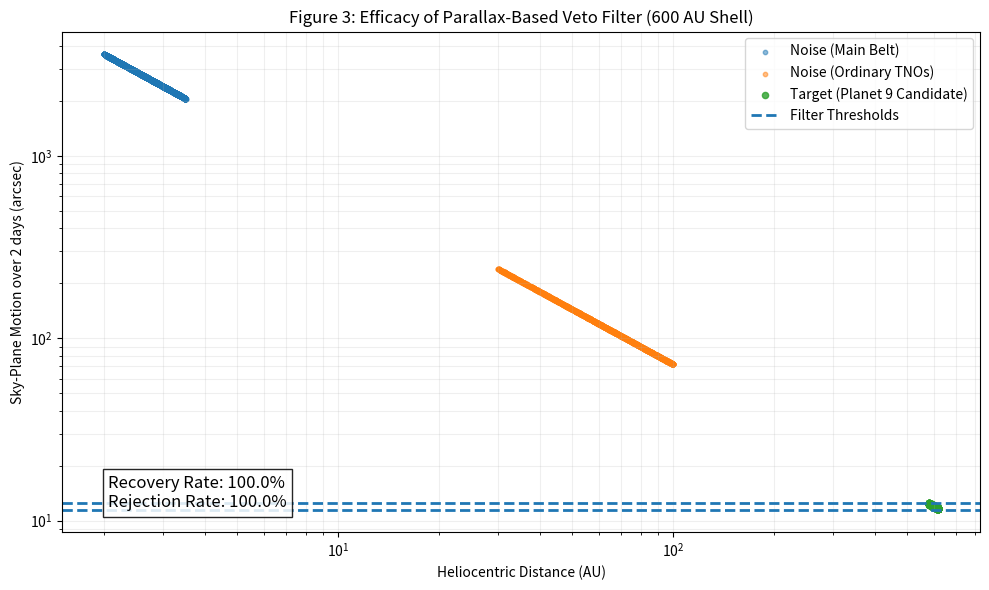

Source code (Python):
#!/usr/bin/env python3
"""Parallax-Based Veto Filter (shell-conditional) — reference simulation.

Generates synthetic background + target-shell populations and applies a shell-window veto
based on parallax-implied sky-plane motion over a short baseline.

Outputs:
- figure3_parallax_veto.png (high-resolution)
- prints recovery/rejection statistics
"""

import argparse
import numpy as np
import matplotlib.pyplot as plt

def calculate_parallax_motion(distance_au: np.ndarray, baseline_days: float, sigma_arcsec: float, rng: np.random.Generator):
    rate_arcsec_per_day = 3600.0 / distance_au
    obs_noise = rng.normal(0.0, sigma_arcsec, size=distance_au.shape[0])
    return rate_arcsec_per_day * baseline_days + obs_noise

def apply_filter(motions: np.ndarray, limit_min: float, limit_max: float):
    return (motions >= limit_min) & (motions <= limit_max)

def main():
    ap = argparse.ArgumentParser()
    ap.add_argument('--target-dist', type=float, default=600.0)
    ap.add_argument('--shell-width', type=float, default=20.0)
    ap.add_argument('--baseline-days', type=float, default=2.0)
    ap.add_argument('--sigma', type=float, default=0.05)
    ap.add_argument('--n-mba', type=int, default=5000)
    ap.add_argument('--n-tno', type=int, default=2000)
    ap.add_argument('--n-signal', type=int, default=1000)
    ap.add_argument('--seed', type=int, default=0)
    ap.add_argument('--out', type=str, default='figure3_parallax_veto.png')
    ap.add_argument('--dpi', type=int, default=600)
    args = ap.parse_args()

    rng = np.random.default_rng(args.seed)

    d0 = args.target_dist
    dw = args.shell_width
    dt = args.baseline_days

    dist_mba = rng.uniform(2.0, 3.5, args.n_mba)
    motion_mba = calculate_parallax_motion(dist_mba, dt, args.sigma, rng)

    dist_tno = rng.uniform(30.0, 100.0, args.n_tno)
    motion_tno = calculate_parallax_motion(dist_tno, dt, args.sigma, rng)

    dist_sig = rng.uniform(d0 - dw, d0 + dw, args.n_signal)
    motion_sig = calculate_parallax_motion(dist_sig, dt, args.sigma, rng)

    limit_min = (3600.0 / (d0 + dw)) * dt - 0.1
    limit_max = (3600.0 / (d0 - dw)) * dt + 0.1

    passed_mba = apply_filter(motion_mba, limit_min, limit_max)
    passed_tno = apply_filter(motion_tno, limit_min, limit_max)
    passed_sig = apply_filter(motion_sig, limit_min, limit_max)

    recovery = passed_sig.sum() / args.n_signal * 100.0
    total_noise = args.n_mba + args.n_tno
    total_noise_passed = passed_mba.sum() + passed_tno.sum()
    rejection = (total_noise - total_noise_passed) / total_noise * 100.0

    print(f"Filter Window for {d0:.0f} AU (+/- {dw:.0f}): {limit_min:.2f} ~ {limit_max:.2f} arcsec")
    print(f"Recovery Rate: {recovery:.2f}%")
    print(f"Rejection Rate: {rejection:.2f}%")

    plt.figure(figsize=(10, 6))
    plt.scatter(dist_mba, motion_mba, s=10, alpha=0.5, label='Noise (Main Belt)')
    plt.scatter(dist_tno, motion_tno, s=10, alpha=0.5, label='Noise (Ordinary TNOs)')
    plt.scatter(dist_sig, motion_sig, s=20, alpha=0.8, label='Target (Planet 9 Candidate)')

    plt.axhline(y=limit_max, linestyle='--', linewidth=2, label='Filter Thresholds')
    plt.axhline(y=limit_min, linestyle='--', linewidth=2)

    plt.title(f'Figure 3: Efficacy of Parallax-Based Veto Filter ({d0:.0f} AU Shell)')
    plt.xlabel('Heliocentric Distance (AU)')
    plt.ylabel(f'Sky-Plane Motion over {dt:g} days (arcsec)')
    plt.xscale('log')
    plt.yscale('log')
    plt.grid(True, which='both', ls='-', alpha=0.2)
    plt.legend()

    stats = f"Recovery Rate: {recovery:.1f}%\nRejection Rate: {rejection:.1f}%"
    plt.text(0.05, 0.05, stats, transform=plt.gca().transAxes,
             fontsize=12, bbox=dict(facecolor='white', alpha=0.85))
    plt.tight_layout()
    plt.savefig(args.out, dpi=args.dpi, bbox_inches='tight')
    print(f"Saved: {args.out}")

if __name__ == '__main__':
    main()
